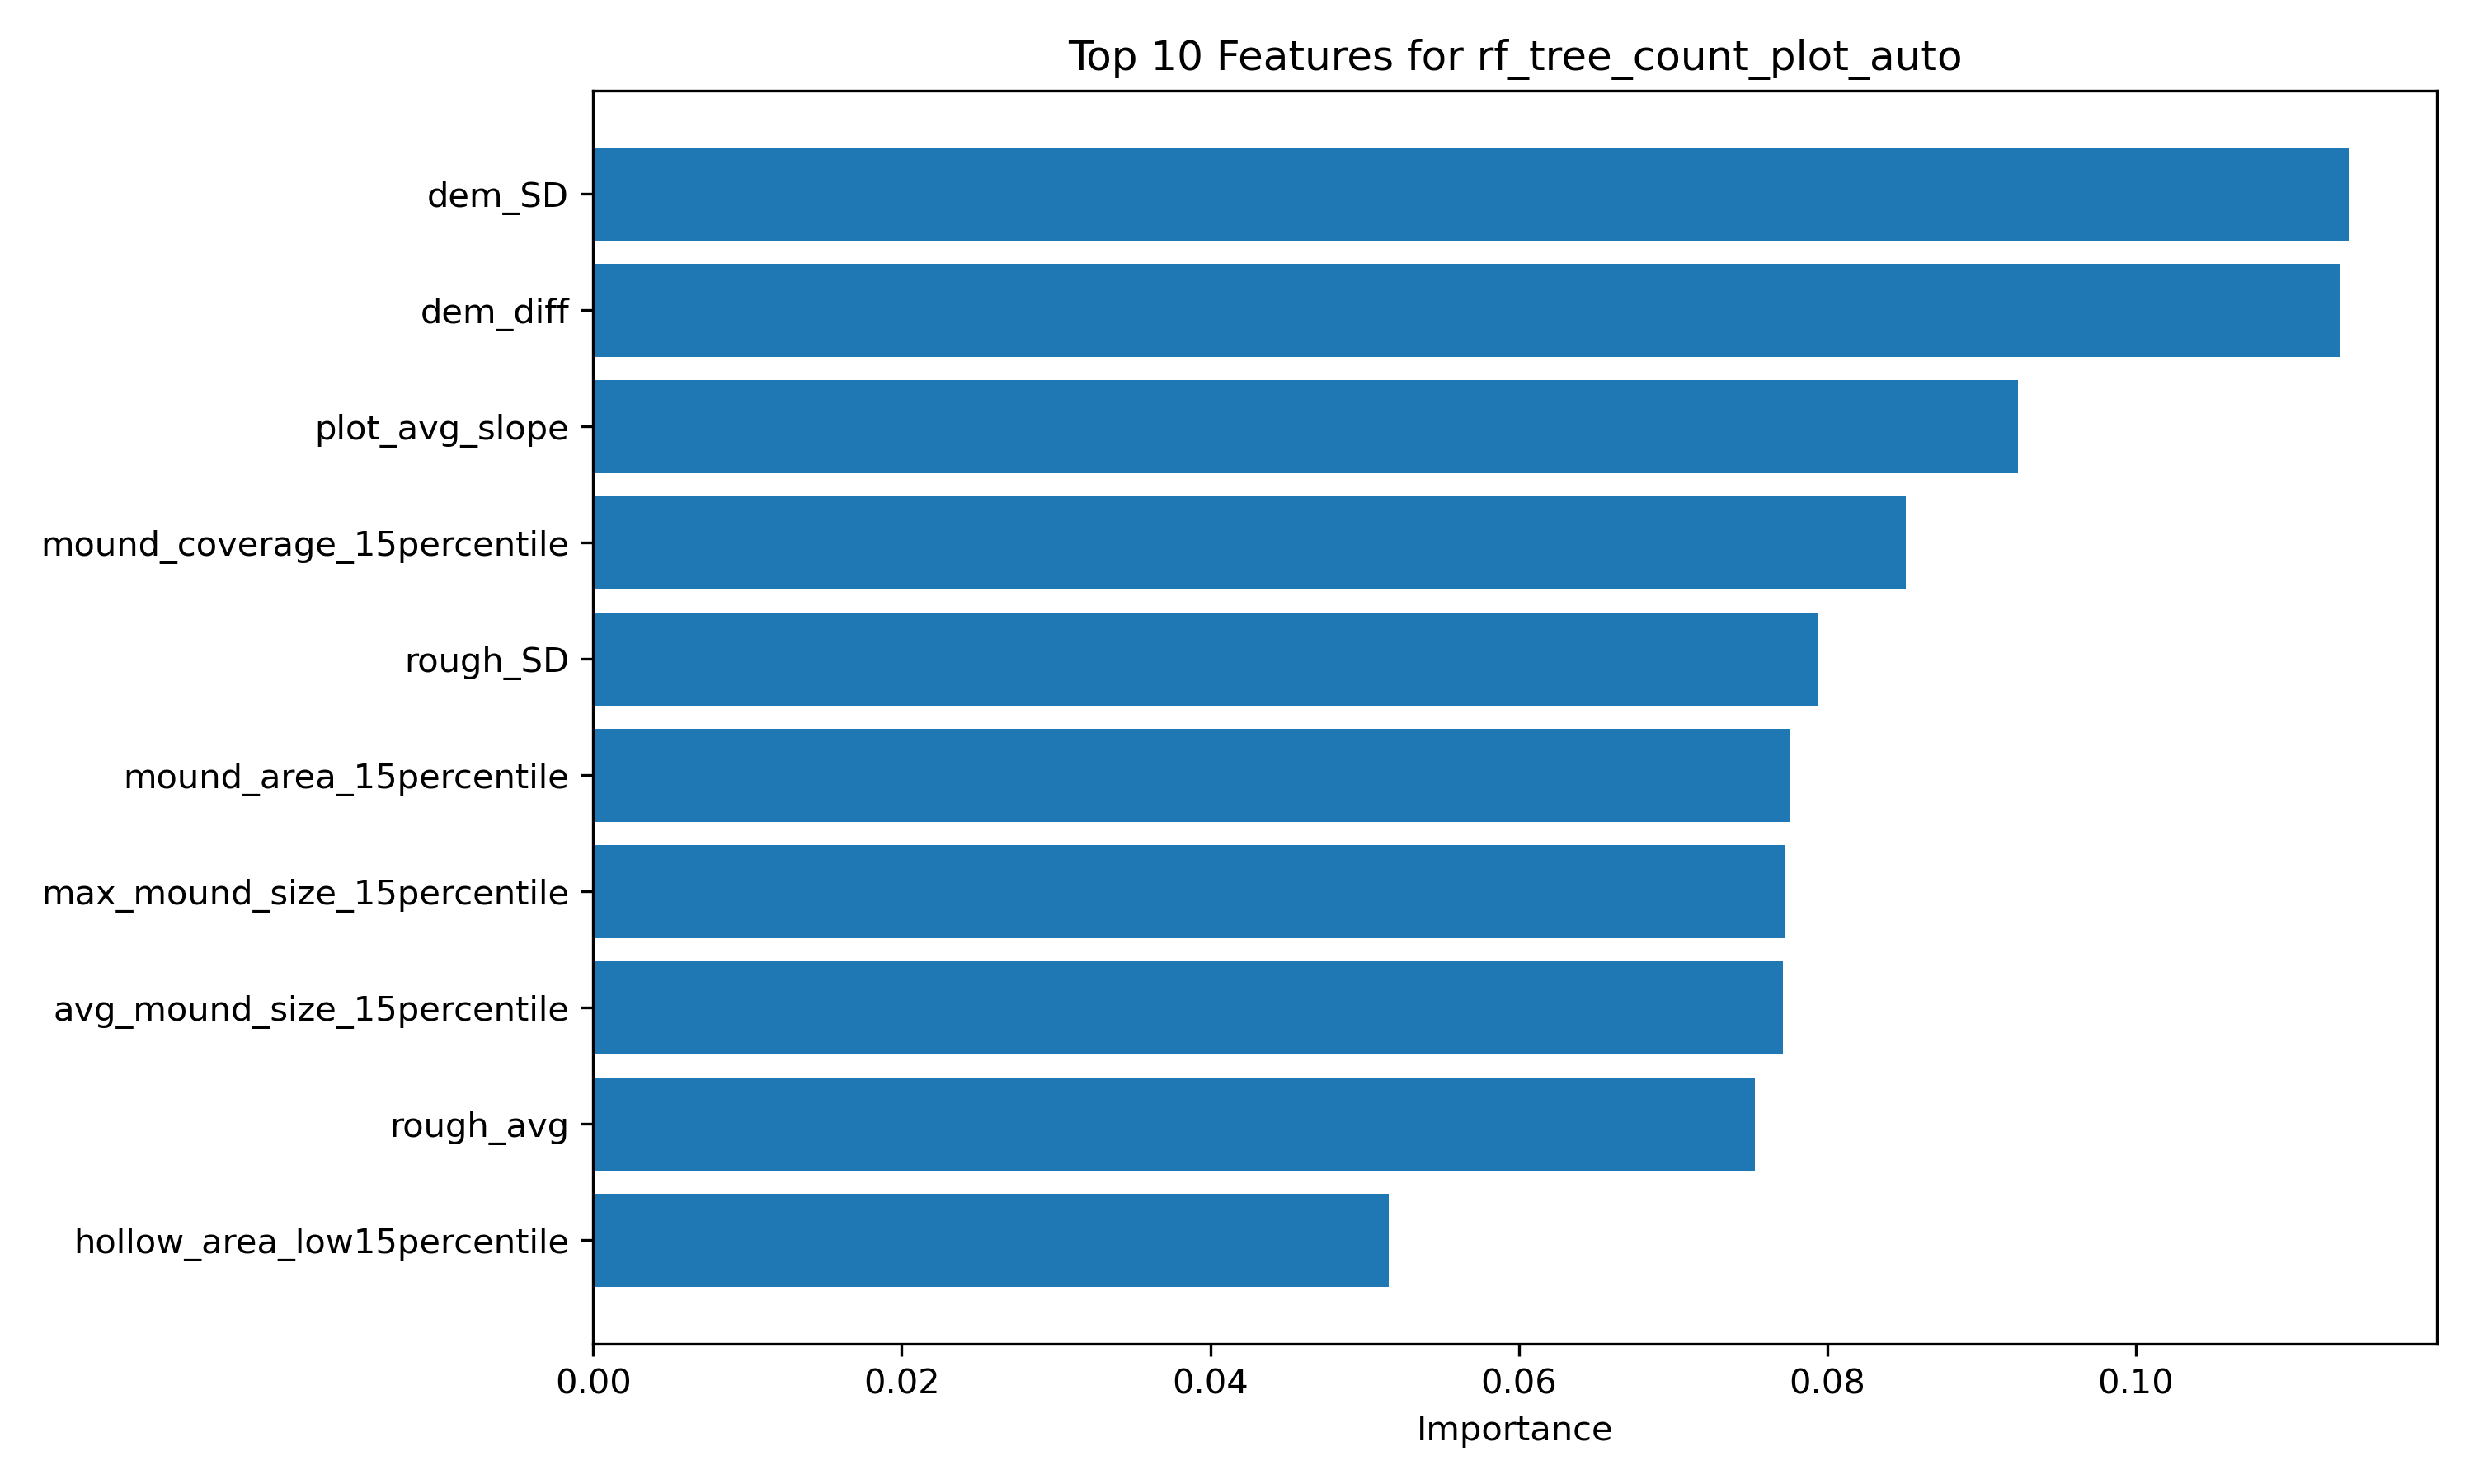

The data file committed next to this chart (first rows):
feature, importance
dem_SD, 0.1138
dem_diff, 0.1132
plot_avg_slope, 0.09238
mound_coverage_15percentile, 0.08511
rough_SD, 0.07934
mound_area_15percentile, 0.07754
max_mound_size_15percentile, 0.07723
avg_mound_size_15percentile, 0.07711
rough_avg, 0.07533
hollow_area_low15percentile, 0.05155
